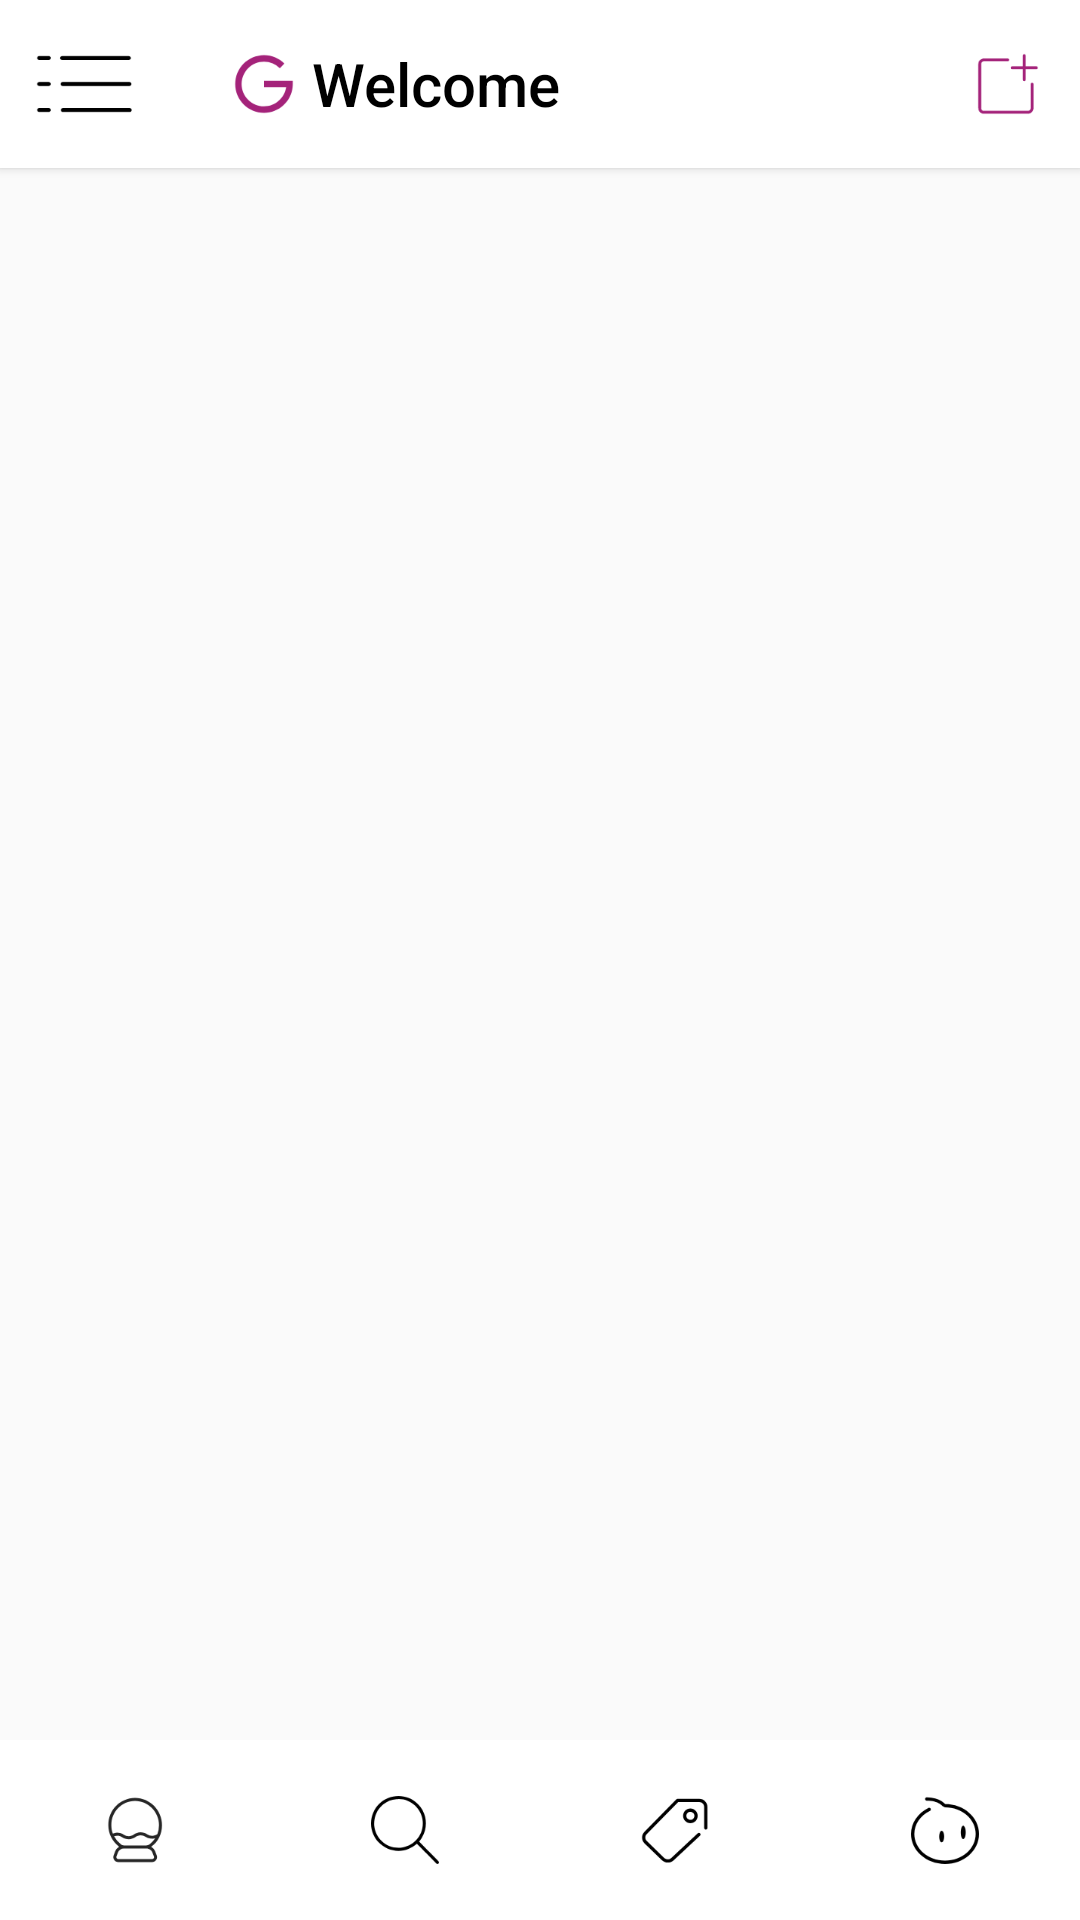

Write the Android layout XML for this screen, with the resource values it uses.
<!-- AndroidManifest.xml: application theme AppTheme -->
<!-- res/layout/activity_main.xml -->
<?xml version="1.0" encoding="utf-8"?>
<androidx.constraintlayout.widget.ConstraintLayout xmlns:android="http://schemas.android.com/apk/res/android"
    xmlns:tools="http://schemas.android.com/tools"
    android:layout_width="match_parent"
    android:layout_height="match_parent"
    xmlns:app="http://schemas.android.com/apk/res-auto"
    tools:context=".view.activity.MainViewActivity">

    <include layout="@layout/toolbar"/>

    <FrameLayout
        android:id="@+id/fragment"
        android:layout_marginTop="60dp"
        android:layout_marginBottom="60dp"
        android:layout_width="match_parent"
        android:layout_height="match_parent"/>

    <LinearLayout
        app:layout_constraintTop_toBottomOf="@id/fragment"
        app:layout_goneMarginBottom="0dp"
        android:layout_width="match_parent"
        android:layout_height="60dp"
        android:orientation="horizontal"
        android:paddingBottom="10dp"
        android:paddingTop="10dp"
        android:background="@color/colorWhite">

        <ImageButton
            android:id="@+id/btn_home"
            style="@style/ImageButtonStyle"
            android:src="@mipmap/icon_home"/>
        <ImageButton
            android:id="@+id/btn_search"
            style="@style/ImageButtonStyle"
            android:src="@mipmap/icon_search"/>
        <ImageButton
            android:id="@+id/btn_love"
            style="@style/ImageButtonStyle"
            android:src="@mipmap/icon_love"/>
        <ImageButton
            android:id="@+id/btn_mine"
            style="@style/ImageButtonStyle"
            android:src="@mipmap/icon_mine"/>
    </LinearLayout>
</androidx.constraintlayout.widget.ConstraintLayout>
<!-- res/layout/toolbar.xml (included above) -->
<LinearLayout android:layout_width="match_parent"
    android:layout_height="match_parent"
    xmlns:android="http://schemas.android.com/apk/res/android">

    <androidx.appcompat.widget.Toolbar
        android:id="@+id/toolbar"
        android:layout_width="match_parent"
        android:layout_height="?attr/actionBarSize"
        android:background="@color/colorWhite"
        app:logo="@mipmap/google_logo"
        app:title="Welcome"
        app:titleTextColor="@color/colorBlack"
        app:subtitleTextColor="@color/colorBlack"
        app:navigationIcon="@mipmap/category"
        android:theme="@style/Base.Theme.AppCompat.Light"
        app:menu="@menu/toolbar_menu"
        app:popupTheme="@style/toolBar_pop_item"
        xmlns:app="http://schemas.android.com/apk/res-auto"
        android:elevation="2dp" />

</LinearLayout>
<!-- resources referenced by this layout -->
<resources>
  <color name="colorBlack">#000000</color>
  <color name="colorWhite">#ffffff</color>
  <!-- mipmap category: png bitmap (mipmap-xxxhdpi, 1288 bytes) -->
  <!-- mipmap google_logo: png bitmap (mipmap-xxxhdpi, 3365 bytes) -->
  <!-- mipmap icon_home: png bitmap (mipmap-xxxhdpi, 3887 bytes) -->
  <!-- mipmap icon_love: png bitmap (mipmap-xxxhdpi, 2685 bytes) -->
  <!-- mipmap icon_mine: png bitmap (mipmap-xxxhdpi, 3114 bytes) -->
  <!-- mipmap icon_search: png bitmap (mipmap-xxxhdpi, 2791 bytes) -->
  <style name="ImageButtonStyle" parent="Widget.AppCompat.ImageButton">
          <item name="android:layout_width">0dp</item>
          <item name="android:layout_height">match_parent</item>
          <item name="android:layout_weight">1</item>
          <item name="android:background">@color/colorWhite</item>
      </style>
  <style name="toolBar_pop_item" parent="Widget.AppCompat.Toolbar">
          <item name="contentInsetStart">60dp</item>
          <item name="buttonGravity">center_vertical</item>
      </style>
  <style name="AppTheme" parent="Theme.AppCompat.Light.NoActionBar">
          <item name="colorPrimary">@color/colorPrimary</item>
          <item name="colorPrimaryDark">@color/colorWhite</item>
          <item name="colorAccent">@color/colorAccent</item>
      </style>
  <color name="colorPrimary">#008577</color>
  <color name="colorAccent">#D81B60</color>
</resources>
